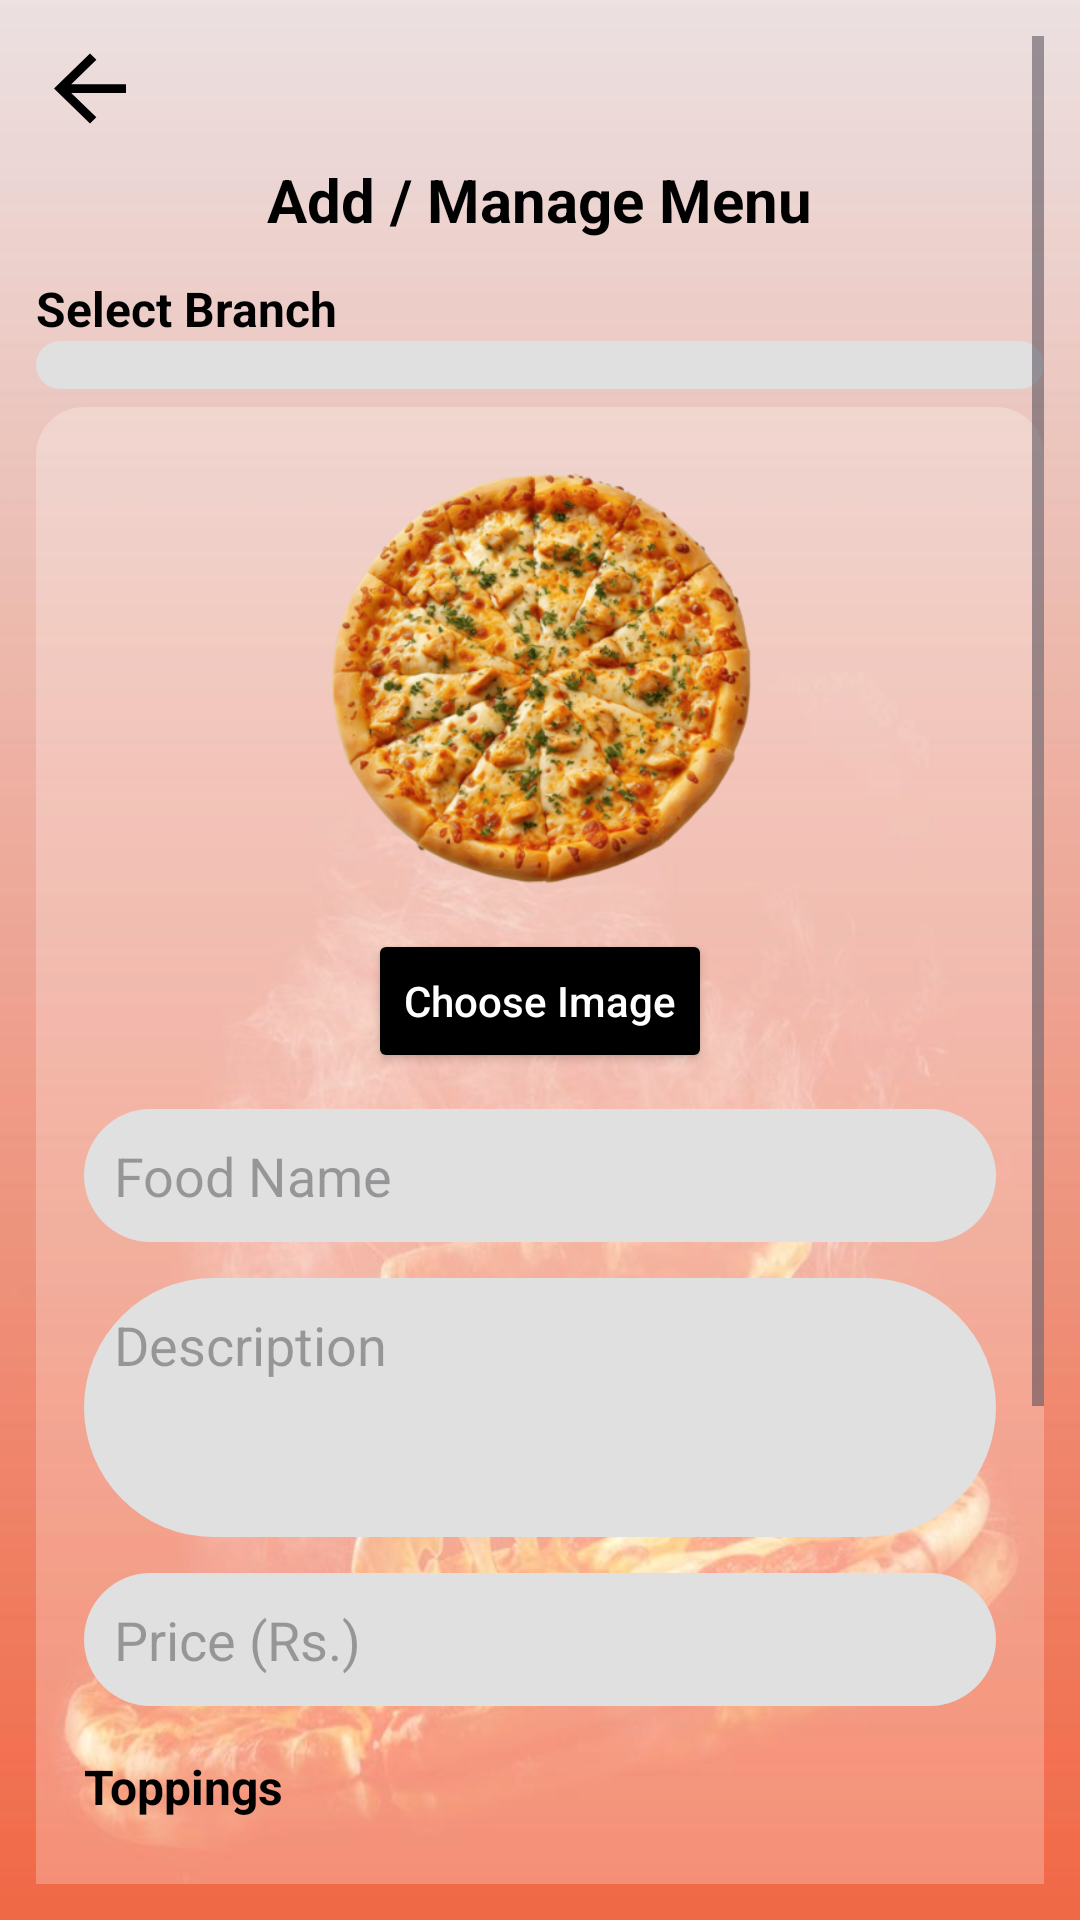

This screen was rendered from an Android layout file. Write that file and the resources it references.
<!-- AndroidManifest.xml: application theme Theme.PizzaMania -->
<!-- res/layout/activity_anmin_add_menu.xml -->
<?xml version="1.0" encoding="utf-8"?>
<ScrollView xmlns:android="http://schemas.android.com/apk/res/android"
    xmlns:app="http://schemas.android.com/apk/res-auto"
    android:layout_width="match_parent"
    android:layout_height="match_parent"
    android:fillViewport="true"
    android:background="@drawable/pizza_new"
    android:padding="12dp">

    <LinearLayout
        android:layout_width="match_parent"
        android:layout_height="wrap_content"
        android:orientation="vertical">

        
        <ImageButton
            android:id="@+id/btnBackDashboard"
            android:layout_width="36dp"
            android:layout_height="35dp"
            android:background="@drawable/arrowback"

            android:contentDescription="Back" />

        
        <TextView
            android:id="@+id/tvWelcomeAdmin"
            android:layout_width="wrap_content"
            android:layout_height="wrap_content"
            android:layout_gravity="center_horizontal"
            android:layout_marginTop="6dp"
            android:text="Add / Manage Menu"
            android:textColor="@color/black"
            android:textSize="20sp"
            android:textStyle="bold" />

        
        <TextView
            android:layout_width="match_parent"
            android:layout_height="wrap_content"
            android:layout_marginTop="12dp"
            android:text="Select Branch"
            android:textStyle="bold"
            android:textSize="16sp"
            android:textColor="@color/black" />

        <Spinner
            android:id="@+id/spinnerBranch"
            android:layout_width="match_parent"
            android:layout_height="wrap_content"
            android:background="@drawable/text_round_bg"
            android:padding="8dp" />

        
        <LinearLayout
            android:id="@+id/menuItemsContainer"
            android:layout_width="match_parent"
            android:layout_height="wrap_content"
            android:orientation="vertical"
            android:background="@drawable/rounded_white_card"
            android:layout_marginTop="6dp"
            android:padding="16dp">

            
            <ImageView
                android:id="@+id/ivAdminFood"
                android:layout_width="150dp"
                android:layout_height="150dp"
                android:layout_gravity="center"
                android:background="@drawable/cheesepizza"
                android:scaleType="centerCrop"
                android:contentDescription="Food Image" />

            
            <Button
                android:id="@+id/btnChooseImage"
                android:layout_width="wrap_content"
                android:layout_height="wrap_content"
                android:layout_gravity="center_horizontal"
                android:layout_marginTop="8dp"
                android:text="Choose Image"
                android:textAllCaps="false"
                android:textColor="@color/white"
                app:backgroundTint="@color/black" />

            
            <EditText
                android:id="@+id/etFoodName"
                android:layout_width="match_parent"
                android:layout_height="wrap_content"
                android:layout_marginTop="12dp"
                android:hint="Food Name"
                android:background="@drawable/text_round_bg"
                android:padding="10dp"
                android:textColor="@color/black" />

            
            <EditText
                android:id="@+id/etDescription"
                android:layout_width="match_parent"
                android:layout_height="wrap_content"
                android:layout_marginTop="12dp"
                android:hint="Description"
                android:background="@drawable/text_round_bg"
                android:minLines="3"
                android:gravity="top|start"
                android:padding="10dp"
                android:textColor="@color/black" />

            
            <EditText
                android:id="@+id/etPrice"
                android:layout_width="match_parent"
                android:layout_height="wrap_content"
                android:layout_marginTop="12dp"
                android:hint="Price (Rs.)"
                android:background="@drawable/text_round_bg"
                android:padding="10dp"
                android:inputType="numberDecimal"
                android:textColor="@color/black" />

            
            <TextView
                android:layout_width="match_parent"
                android:layout_height="wrap_content"
                android:layout_marginTop="16dp"
                android:text="Toppings"
                android:textStyle="bold"
                android:textSize="16sp"
                android:textColor="@color/black" />

            <HorizontalScrollView
                android:layout_width="match_parent"
                android:layout_height="100dp"
                android:layout_marginTop="8dp"
                android:scrollbars="none">

                <LinearLayout
                    android:id="@+id/toppingsContainer"
                    android:layout_width="wrap_content"
                    android:layout_height="match_parent"
                    android:orientation="horizontal" />

            </HorizontalScrollView>

            
            <Button
                android:id="@+id/btnAddTopping"
                android:layout_width="wrap_content"
                android:layout_height="wrap_content"
                android:layout_gravity="center_horizontal"
                android:layout_marginTop="10dp"
                android:text="Add New Topping"
                android:textAllCaps="false"
                android:textColor="@color/white"
                app:backgroundTint="@color/black" />

        </LinearLayout>

        
        <LinearLayout
            android:layout_width="match_parent"
            android:layout_height="wrap_content"
            android:orientation="horizontal"
            android:gravity="center"
            android:layout_marginTop="20dp"
            android:weightSum="2">

            <com.google.android.material.button.MaterialButton
                android:id="@+id/btnAddMenuItem"
                android:layout_width="0dp"
                android:layout_height="55dp"
                android:layout_weight="1"
                android:layout_marginEnd="8dp"
                android:background="@drawable/btn_black_rounded_ripple"
                android:text="Update"
                android:textAllCaps="false"
                android:textColor="@color/white"
                app:cornerRadius="25dp" />

            <com.google.android.material.button.MaterialButton
                android:id="@+id/btnRemoveMenuItem"
                android:layout_width="0dp"
                android:layout_height="55dp"
                android:layout_weight="1"
                android:layout_marginStart="8dp"
                android:background="@drawable/btn_black_rounded_ripple"
                android:text="Remove"
                android:textAllCaps="false"
                android:textColor="@color/white"
                app:cornerRadius="25dp" />
        </LinearLayout>

    </LinearLayout>
</ScrollView>
<!-- resources referenced by this layout -->
<resources>
  <color name="black">#FF000000</color>
  <color name="white">#FFFFFF</color>
  <!-- drawable arrowback (drawable) -->
  <vector xmlns:android="http://schemas.android.com/apk/res/android"
      android:width="24dp"
      android:height="24dp"
      android:viewportWidth="24"
      android:viewportHeight="24">
  
      <path
          android:fillColor="#000000"
          android:pathData="M20,11H7.83l5.59-5.59L12,4l-8,8 8,8 1.41-1.41L7.83,13H20v-2z"/>
  </vector>
  <!-- drawable btn_black_rounded_ripple (drawable) -->
  <?xml version="1.0" encoding="utf-8"?>
  <ripple xmlns:android="http://schemas.android.com/apk/res/android"
      android:color="#33FFFFFF"> 
  
      
      <item>
          <shape android:shape="rectangle">
              <solid android:color="#000000"/>         
              <corners android:radius="28dp"/>         
              <padding
                  android:left="16dp"
                  android:top="10dp"
                  android:right="16dp"
                  android:bottom="10dp"/>
          </shape>
      </item>
  
      
      <item android:id="@android:id/mask">
          <shape android:shape="rectangle">
              <solid android:color="#80FFFFFF"/>
              <corners android:radius="24dp"/>
          </shape>
      </item>
  </ripple>
  <!-- drawable cheesepizza: png bitmap (drawable, 291627 bytes) -->
  <!-- drawable pizza_new: jpg bitmap (drawable, 39842 bytes) -->
  <!-- drawable rounded_white_card (drawable) -->
  <shape xmlns:android="http://schemas.android.com/apk/res/android"
      android:shape="rectangle">
      <solid android:color="@color/transparent" />
      <corners android:radius="16dp" />
      <padding android:left="8dp" android:top="8dp" android:right="8dp" android:bottom="8dp"/>
  </shape>
  <!-- drawable text_round_bg (drawable) -->
  <?xml version="1.0" encoding="utf-8"?>
  <shape xmlns:android="http://schemas.android.com/apk/res/android"
      android:shape="rectangle">
  
      
      <solid android:color="#e0e0e0" />
  
      
      <corners android:radius="50dp" />
  
  </shape>
  <style name="Theme.PizzaMania" parent="Theme.Pizzamaniaapp" />
  <color name="transparent">#40FFFFFF</color>
  <style name="Theme.Pizzamaniaapp" parent="Base.Theme.Pizzamaniaapp" />
  <style name="Base.Theme.Pizzamaniaapp" parent="Theme.Material3.DayNight.NoActionBar">
          
          
      </style>
</resources>
